Run: headless pygame with SDL's dummy video driver; simulated clock (each Clock.tick advances the game by its frame time, no real sleeping); random seed 0; keys injected as events and as key.get_pressed() state; mouse plan: one left click at the window centre at the start of phase 2, then a move to the lower-right quarter at the start of phase 3.
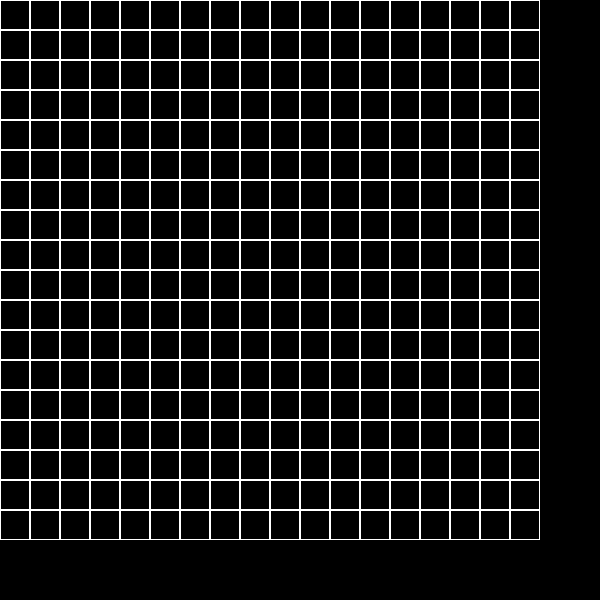
Frame 1 of 4 · flips 1–60 · no input
Frame 2 of 4 · flips 61–180 · clicked the window centre · tapped SPACE, RETURN · held RIGHT (→), D · screen unchanged from frame 1, image omitted
Frame 3 of 4 · flips 181–300 · moved the mouse to the lower-right quarter · held DOWN (↓), S · screen unchanged from frame 2, image omitted
Frame 4 of 4 · flips 301–420 · held LEFT (←), A, UP (↑), W · screen unchanged from frame 3, image omitted

The pygame program that drew these frames:

import copy
import pygame

class Board:
    def __init__(self, width, height):
        self.width = width
        self.height = height
        self.board = [[0] * width for _ in range(height)]
        self.left = 0
        self.top = 0
        self.cell_size = 30

    def render(self, surface):
        self.surface = surface
        bottom = self.top + self.height * self.cell_size
        right = self.left + self.width * self.cell_size
        for i in range(self.left, right, self.cell_size):
            for j in range(self.top, bottom, self.cell_size):
                coord = self.get_cell((i + 5, j + 5))
                if self.board[coord[1]][coord[0]]:
                    pygame.draw.rect(surface, (255, 255, 255),
                                     (i, j, self.cell_size, self.cell_size))
                else:
                    pygame.draw.rect(surface, (255, 255, 255),
                                     (i, j, self.cell_size, self.cell_size), 1)

    def set_view(self, left, top, cell_size):
        self.left = left
        self.top = top
        self.cell_size = cell_size

    def on_click(self, pos):
        if pos:
            self.board[pos[1]][pos[0]] = 0 if self.board[pos[1]][pos[0]] else 1

    def get_click(self, mouse_pos):
        cell = self.get_cell(mouse_pos)
        self.on_click(cell)

    def get_cell(self, pos):
        if pos[0] < self.left or pos[1] < self.top or \
                pos[0] > self.left + self.width * self.cell_size or \
                pos[1] > self.top + self.height * self.cell_size:
            return None
        return (pos[0] - self.left) // self.cell_size, (pos[1] - self.top) // self.cell_size


class Life(Board):
    def __init__(self, width, height):
        super().__init__(width, height)
        self.next_generation = copy.deepcopy(self.board)

    def render(self, surface):
        self.surface = surface
        bottom = self.top + self.height * self.cell_size
        right = self.left + self.width * self.cell_size
        for i in range(self.left, right, self.cell_size):
            for j in range(self.top, bottom, self.cell_size):
                coord = self.get_cell((i + 5, j + 5))
                if self.board[coord[1]][coord[0]]:
                    pygame.draw.rect(surface, (0, 255, 0),
                                     (i + 1, j + 1, self.cell_size - 1, self.cell_size - 1))
                    pygame.draw.rect(surface, (255, 255, 255),
                                     (i, j, self.cell_size, self.cell_size), 1)
                else:
                    pygame.draw.rect(surface, (255, 255, 255),
                                     (i, j, self.cell_size, self.cell_size), 1)

    def next_move(self):
        self.next_generation = copy.deepcopy(self.board)
        for i in range(len(self.board)):
            for j in range(len(self.board[0])):
                count_of_neighbor = 0
                for x in range(-1, 2):
                    for y in range(-1, 2):
                        if x == 0 and y == 0:
                            continue
                        pos_x = (i + x) % self.height if i + x >= self.height else i + x
                        pos_y = (j + y) % self.width if j + y >= self.width else j + y
                        count_of_neighbor += 1 if self.board[pos_x][pos_y] == 1 else 0
                if count_of_neighbor == 3 and self.board[i][j] == 0:
                    self.next_generation[i][j] = 1
                elif count_of_neighbor in [3, 2] and self.board[i][j] == 1:
                    continue
                else:
                    self.next_generation[i][j] = 0
        self.board = copy.deepcopy(self.next_generation)


if __name__ == '__main__':
    pygame.init()
    pygame.display.set_caption('Жизнь на Торе')
    size = width, height = 600, 600
    screen = pygame.display.set_mode(size)
    board = Life(18, 18)
    running = True
    fps = 10
    clock = pygame.time.Clock()
    run_generation = False
    while running:
        for event in pygame.event.get():
            if event.type == pygame.QUIT:
                running = False
            elif event.type == pygame.MOUSEBUTTONDOWN and event.button == 1:
                board.get_click(event.pos)
            elif (event.type == pygame.KEYDOWN and event.key == pygame.K_SPACE) or (
                    event.type == pygame.MOUSEBUTTONDOWN and event.button == 3):
                run_generation = not run_generation
            elif event.type == pygame.MOUSEWHEEL:
                if (5 < fps < 60) or (fps == 5 and event.y > 0) or (fps == 60 and event.y < 0):
                    fps += 5 * abs(event.y) // event.y
        if run_generation:
            board.next_move()
        screen.fill((0, 0, 0))
        board.render(screen)
        clock.tick(fps)
        pygame.display.flip()
    pygame.quit()
